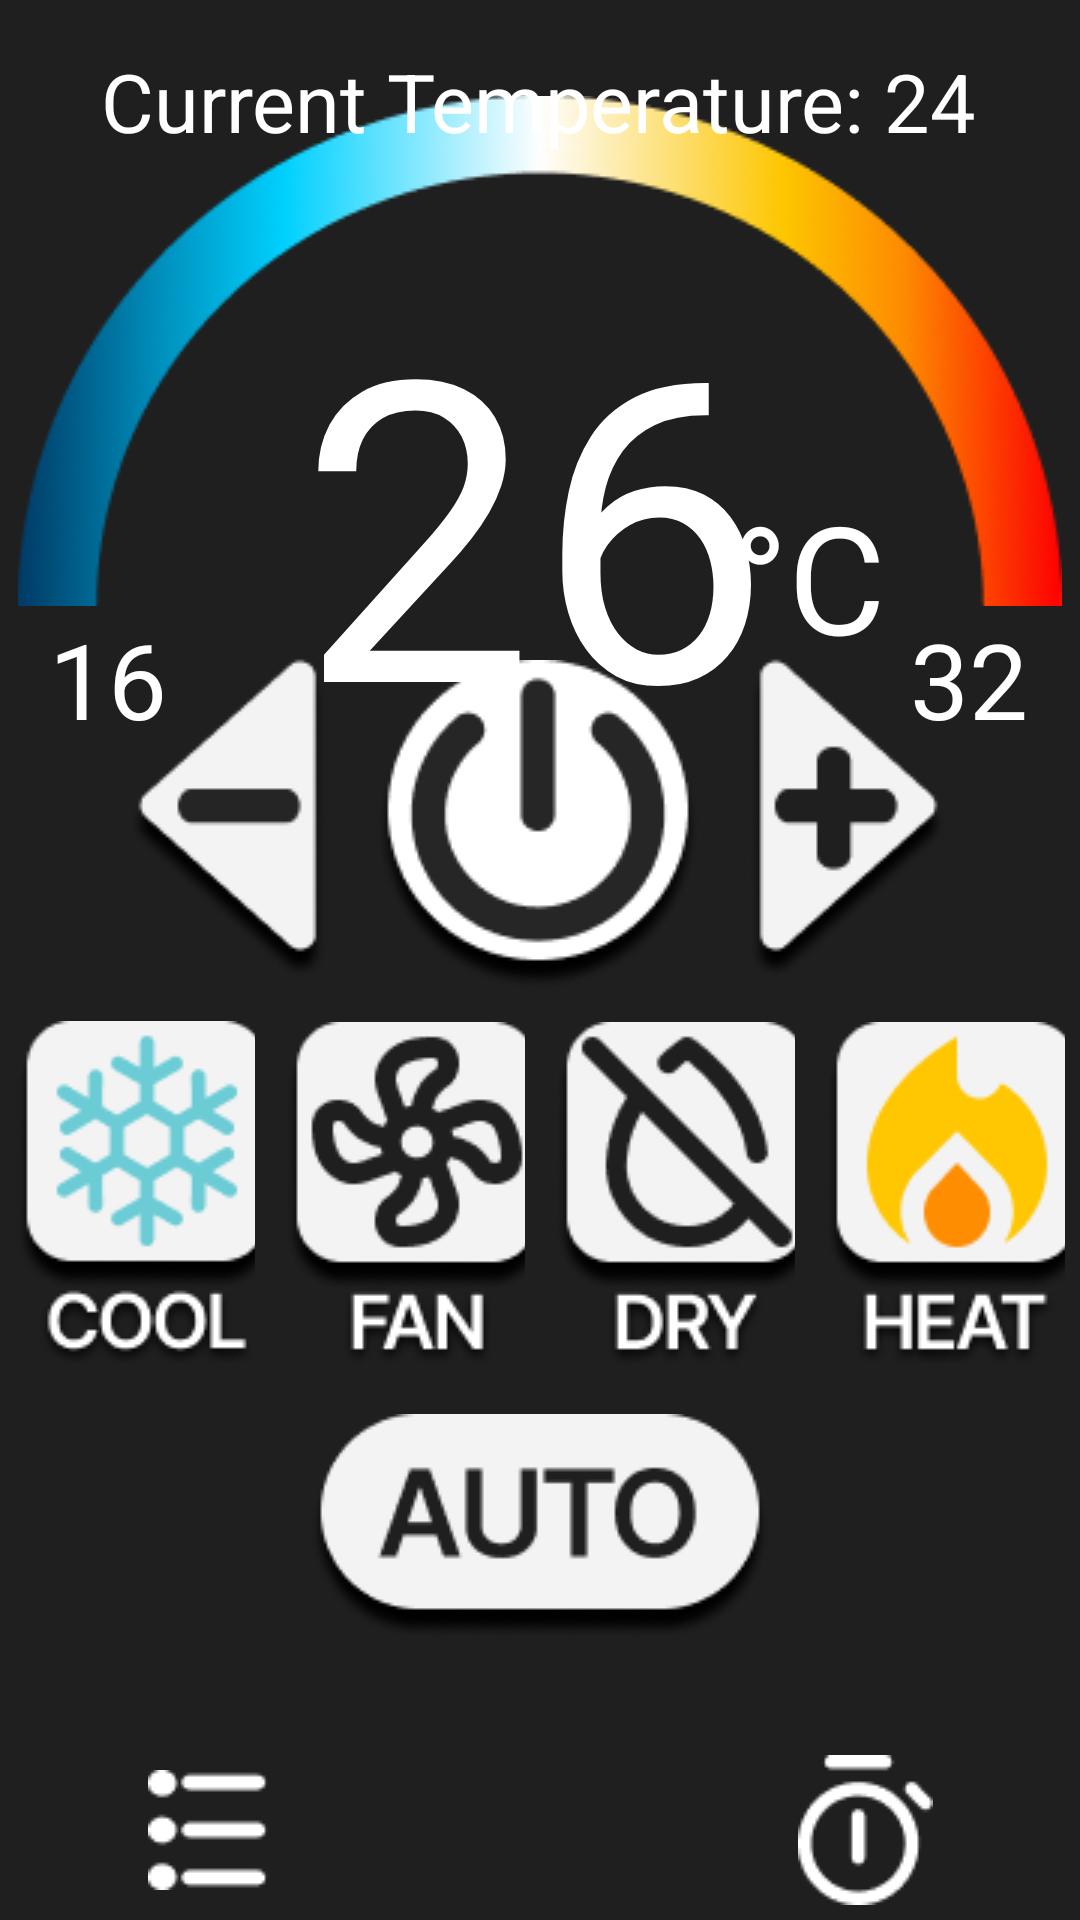

Here is an Android app screen rendered from its layout file. Give the layout XML and the strings, colors and styles it references.
<!-- AndroidManifest.xml: activity theme Theme.AControl.NoActionBar -->
<!-- res/layout/activity_main.xml -->
<?xml version="1.0" encoding="utf-8"?>
<androidx.constraintlayout.widget.ConstraintLayout xmlns:android="http://schemas.android.com/apk/res/android"
    xmlns:app="http://schemas.android.com/apk/res-auto"
    xmlns:tools="http://schemas.android.com/tools"
    android:id="@+id/coordinatorLayout"
    android:background="#1f1f1f"
    android:layout_width="match_parent"
    android:layout_height="match_parent"
    tools:context=".MainActivity">

    

    <ImageView
        android:id="@+id/indicator"
        android:layout_width="wrap_content"
        android:layout_height="wrap_content"
        android:layout_marginBottom="12dp"
        android:src="@drawable/icon_indicator"
        app:layout_constraintBottom_toTopOf="@+id/PowerBtn"
        app:layout_constraintEnd_toEndOf="parent"
        app:layout_constraintHorizontal_bias="0.492"
        app:layout_constraintStart_toStartOf="parent"
        app:layout_constraintTop_toTopOf="parent"
        app:layout_constraintVertical_bias="0.842" />

    <TextView
        android:id="@+id/TxtMinTemp"
        android:layout_width="wrap_content"
        android:layout_height="wrap_content"
        android:text="16"
        android:textColor="#FFFFFF"
        android:textSize="35sp"
        app:layout_constraintBottom_toBottomOf="parent"
        app:layout_constraintEnd_toEndOf="parent"
        app:layout_constraintHorizontal_bias="0.051"
        app:layout_constraintStart_toStartOf="parent"
        app:layout_constraintTop_toTopOf="parent"
        app:layout_constraintVertical_bias="0.342" />

    <TextView
        android:id="@+id/TxtMaxTemp"
        android:layout_width="wrap_content"
        android:layout_height="wrap_content"
        android:text="32"
        android:textColor="#FFFFFF"
        android:textSize="35sp"
        app:layout_constraintBottom_toBottomOf="parent"
        app:layout_constraintEnd_toEndOf="parent"
        app:layout_constraintHorizontal_bias="0.946"
        app:layout_constraintStart_toStartOf="parent"
        app:layout_constraintTop_toTopOf="parent"
        app:layout_constraintVertical_bias="0.342" />

    <TextView
        android:id="@+id/TxtCurrentTemp"
        style="@style/Widget.AppCompat.TextView"
        android:layout_width="wrap_content"
        android:layout_height="wrap_content"
        android:text="Current Temperature: 24"
        android:textColor="#FFFFFF"
        android:textSize="27sp"
        android:textStyle="normal"
        app:layout_constraintBottom_toTopOf="@+id/PowerBtn"
        app:layout_constraintEnd_toEndOf="parent"
        app:layout_constraintHorizontal_bias="0.495"
        app:layout_constraintStart_toStartOf="parent"
        app:layout_constraintTop_toTopOf="parent"
        app:layout_constraintVertical_bias="0.085" />

    <ImageView
        android:id="@+id/PowerBtn"
        android:layout_width="wrap_content"
        android:layout_height="wrap_content"
        android:background="#00FFFFFF"
        android:src="@drawable/selector_toggle_button"
        app:layout_constraintBottom_toBottomOf="parent"
        app:layout_constraintEnd_toEndOf="parent"
        app:layout_constraintHorizontal_bias="0.498"
        app:layout_constraintStart_toStartOf="parent"
        app:layout_constraintTop_toTopOf="parent"
        app:layout_constraintVertical_bias="0.415" />

    <TextView
        android:id="@+id/CurrentTempNumber"
        android:layout_width="160dp"
        android:layout_height="160dp"
        android:text="26"
        android:textColor="#FFFFFF"
        android:textSize="140sp"
        app:layout_constraintBottom_toBottomOf="parent"
        app:layout_constraintEnd_toEndOf="parent"
        app:layout_constraintHorizontal_bias="0.498"
        app:layout_constraintStart_toStartOf="parent"
        app:layout_constraintTop_toTopOf="parent"
        app:layout_constraintVertical_bias="0.165" />

    <TextView
        android:id="@+id/Celsius"
        android:layout_width="wrap_content"
        android:layout_height="wrap_content"
        android:text="°C"
        android:textColor="#FFFFFF"
        android:textSize="50sp"
        app:layout_constraintBottom_toBottomOf="parent"
        app:layout_constraintEnd_toEndOf="parent"
        app:layout_constraintHorizontal_bias="0.791"
        app:layout_constraintStart_toStartOf="parent"
        app:layout_constraintTop_toTopOf="parent"
        app:layout_constraintVertical_bias="0.277" />

    <ImageView
        android:id="@+id/TempMinusBtn"
        android:layout_width="wrap_content"
        android:layout_height="wrap_content"
        android:background="#00FFFFFF"
        android:onClick="decreaseInteger"
        android:src="@drawable/selector_pressed_minus_button"
        app:layout_constraintBottom_toBottomOf="parent"
        app:layout_constraintEnd_toStartOf="@+id/PowerBtn"
        app:layout_constraintHorizontal_bias="1.0"
        app:layout_constraintStart_toStartOf="parent"
        app:layout_constraintTop_toTopOf="parent"
        app:layout_constraintVertical_bias="0.4" />

    <ImageView
        android:id="@+id/TempPlusBtn"
        android:layout_width="wrap_content"
        android:layout_height="wrap_content"
        android:background="#00FFFFFF"
        android:onClick="increaseInteger"
        android:src="@drawable/selector_pressed_plus_button"
        app:layout_constraintBottom_toBottomOf="parent"
        app:layout_constraintEnd_toEndOf="parent"
        app:layout_constraintHorizontal_bias="0.0"
        app:layout_constraintStart_toEndOf="@+id/PowerBtn"
        app:layout_constraintTop_toTopOf="parent"
        app:layout_constraintVertical_bias="0.4" />

    <TextView
        android:id="@+id/txtCurrentMode"
        style="@style/Widget.AppCompat.TextView"
        android:layout_width="wrap_content"
        android:layout_height="wrap_content"
        android:layout_marginTop="344dp"
        android:text="Current Mode: "
        android:textColor="#FFFFFF"
        android:textSize="27sp"
        android:textStyle="normal"
        app:layout_constraintBottom_toTopOf="@+id/modeMenu"
        app:layout_constraintEnd_toEndOf="parent"
        app:layout_constraintHorizontal_bias="0.366"
        app:layout_constraintStart_toStartOf="parent"
        app:layout_constraintTop_toTopOf="parent"
        app:layout_constraintVertical_bias="1.0" />

    <TextView
        android:id="@+id/CurrentModeVal"
        style="@style/Widget.AppCompat.TextView"
        android:layout_width="wrap_content"
        android:layout_height="wrap_content"
        android:layout_marginTop="344dp"
        android:text="AUTO"
        android:textColor="#FFFFFF"
        android:textSize="27sp"
        android:textStyle="normal|bold"
        app:layout_constraintBottom_toTopOf="@+id/modeMenu"
        app:layout_constraintEnd_toEndOf="parent"
        app:layout_constraintHorizontal_bias="0.0"
        app:layout_constraintStart_toEndOf="@+id/txtCurrentMode"
        app:layout_constraintTop_toTopOf="parent"
        app:layout_constraintVertical_bias="1.0" />

    <RadioGroup
        android:id="@+id/modeMenu"
        android:layout_height="wrap_content"
        android:layout_width="match_parent"
        app:layout_constraintBottom_toBottomOf="parent"
        app:layout_constraintEnd_toEndOf="parent"
        app:layout_constraintHorizontal_bias="0.0"
        app:layout_constraintStart_toStartOf="parent"
        app:layout_constraintTop_toTopOf="parent"
        app:layout_constraintVertical_bias="0.8">

        <LinearLayout
            android:layout_width="match_parent"
            android:layout_height="wrap_content"
            android:layout_gravity="center"
            android:orientation="vertical">

            <LinearLayout
                android:layout_width="match_parent"
                android:layout_height="wrap_content"
                android:orientation="horizontal"
                android:weightSum="4">


                <RadioButton
                    android:id="@+id/Cool"
                    android:layout_width="wrap_content"
                    android:layout_height="wrap_content"
                    android:onClick="modeCool"
                    android:layout_margin="5dp"
                    android:layout_weight="1"
                    android:button="@drawable/selector_cool_mode" />

                <RadioButton
                    android:id="@+id/Fan"
                    android:layout_width="wrap_content"
                    android:layout_height="wrap_content"
                    android:onClick="modeFan"
                    android:layout_margin="5dp"
                    android:layout_weight="1"
                    android:button="@drawable/selector_fan_mode" />

                <RadioButton
                    android:id="@+id/Dry"
                    android:layout_width="wrap_content"
                    android:layout_height="wrap_content"
                    android:onClick="modeDry"
                    android:layout_margin="5dp"
                    android:layout_weight="1"
                    android:button="@drawable/selector_dry_mode" />

                <RadioButton
                    android:id="@+id/Heat"
                    android:layout_width="wrap_content"
                    android:layout_height="wrap_content"
                    android:onClick="modeHeat"
                    android:layout_margin="5dp"
                    android:layout_weight="1"
                    android:button="@drawable/selector_heat_mode" />

            </LinearLayout>

            <LinearLayout
                android:layout_width="match_parent"
                android:layout_height="wrap_content"
                android:gravity="center"
                android:orientation="vertical">

                <RadioButton
                    android:id="@+id/Auto"
                    android:layout_width="wrap_content"
                    android:layout_height="wrap_content"
                    android:onClick="modeAuto"
                    android:layout_margin="10dp"
                    android:layout_weight="1"
                    android:button="@drawable/selector_auto_mode"
                    android:gravity="center" />

            </LinearLayout>
        </LinearLayout>
    </RadioGroup>

    <LinearLayout
        android:layout_width="match_parent"
        android:layout_height="50dp"
        android:layout_gravity="bottom"
        android:orientation="horizontal"
        android:weightSum="3"
        android:layout_margin="5dp"
        app:layout_constraintBottom_toBottomOf="parent"
        app:layout_constraintEnd_toEndOf="parent"
        app:layout_constraintHorizontal_bias="0.0"
        app:layout_constraintStart_toStartOf="parent"
        app:layout_constraintTop_toTopOf="@+id/TxtCurrentTemp"
        app:layout_constraintVertical_bias="1.0">

        <ImageButton
            android:id="@+id/More"
            android:layout_width="wrap_content"
            android:layout_height="50dp"
            android:background="#1f1f1f"
            android:layout_weight="1"
            android:src="@drawable/btn_more"
            tools:layout_editor_absoluteX="0dp"
            tools:layout_editor_absoluteY="707dp" />

        <ImageButton
            android:id="@+id/Home"
            android:layout_width="wrap_content"
            android:layout_height="50dp"
            android:background="#1f1f1f"
            android:layout_weight="1"
            android:src="@drawable/btn_home" />

        <ImageButton
            android:id="@+id/Timer"
            android:layout_width="wrap_content"
            android:layout_height="50dp"
            android:background="#1f1f1f"
            android:layout_weight="1"
            android:src="@drawable/btn_timer" />
    </LinearLayout>
</androidx.constraintlayout.widget.ConstraintLayout >
<!-- resources referenced by this layout -->
<resources>
  <!-- drawable btn_more: png bitmap (drawable, 563 bytes) -->
  <!-- drawable btn_timer: png bitmap (drawable, 904 bytes) -->
  <!-- drawable icon_indicator: png bitmap (drawable, 18439 bytes) -->
  <!-- drawable selector_auto_mode (drawable) -->
  <?xml version = "1.0" encoding = "utf-8"?>
  <selector xmlns:android="http://schemas.android.com/apk/res/android">
      <item android:state_checked="false"
          android:drawable="@drawable/btn_auto" />
      <item android:state_checked="true"
          android:drawable="@drawable/btn_auto_pressed" />
  </selector>
  <!-- drawable selector_cool_mode (drawable) -->
  <?xml version = "1.0" encoding = "utf-8"?>
  <selector xmlns:android="http://schemas.android.com/apk/res/android">
      <item android:state_checked="false"
          android:drawable="@drawable/btn_cold" />
      <item android:state_checked="true"
          android:drawable="@drawable/btn_cold_pressed" />
  </selector>
  <!-- drawable selector_dry_mode (drawable) -->
  <?xml version = "1.0" encoding = "utf-8"?>
  <selector xmlns:android="http://schemas.android.com/apk/res/android">
      <item android:state_checked="false"
          android:drawable="@drawable/btn_dry" />
      <item android:state_checked="true"
          android:drawable="@drawable/btn_dry_pressed" />
  </selector>
  <!-- drawable selector_fan_mode (drawable) -->
  <?xml version = "1.0" encoding = "utf-8"?>
  <selector xmlns:android="http://schemas.android.com/apk/res/android">
      <item android:state_checked="false"
          android:drawable="@drawable/btn_fan" />
      <item android:state_checked="true"
          android:drawable="@drawable/btn_fan_pressed" />
  </selector>
  <!-- drawable selector_heat_mode (drawable) -->
  <?xml version = "1.0" encoding = "utf-8"?>
  <selector xmlns:android="http://schemas.android.com/apk/res/android">
      <item android:state_checked="false"
          android:drawable="@drawable/btn_heat" />
      <item android:state_checked="true"
          android:drawable="@drawable/btn_heat_pressed" />
  </selector>
  <!-- drawable selector_pressed_minus_button (drawable) -->
  <?xml version = "1.0" encoding = "utf-8"?>
  <selector xmlns:android="http://schemas.android.com/apk/res/android">
      <item android:drawable="@drawable/btn_arrow_left_pressed" android:state_pressed="true" />
      <item android:drawable="@drawable/btn_arrow_left" />
  </selector>
  <!-- drawable selector_pressed_plus_button (drawable) -->
  <?xml version = "1.0" encoding = "utf-8"?>
  <selector xmlns:android="http://schemas.android.com/apk/res/android">
      <item android:drawable="@drawable/btn_arrow_right_pressed" android:state_pressed="true" />
      <item android:drawable="@drawable/btn_arrow_right" />
  </selector>
  <!-- drawable selector_toggle_button (drawable) -->
  <?xml version = "1.0" encoding = "utf-8"?>
  <selector xmlns:android="http://schemas.android.com/apk/res/android">
      <item android:drawable="@drawable/btn_power_pressed" android:state_activated="true" />
      <item android:drawable="@drawable/btn_power" />
  </selector>
  <style name="Theme.AControl.NoActionBar">
          <item name="windowActionBar">false</item>
          <item name="windowNoTitle">true</item>
      </style>
  <!-- drawable btn_auto: png bitmap (drawable, 5321 bytes) -->
  <!-- drawable btn_cold: png bitmap (drawable, 8187 bytes) -->
  <!-- drawable btn_cold_pressed: png bitmap (drawable, 8841 bytes) -->
  <!-- drawable btn_dry: png bitmap (drawable, 7075 bytes) -->
  <!-- drawable btn_dry_pressed: png bitmap (drawable, 7156 bytes) -->
  <!-- drawable btn_fan: png bitmap (drawable, 7390 bytes) -->
  <!-- drawable btn_fan_pressed: png bitmap (drawable, 7114 bytes) -->
  <!-- drawable btn_heat: png bitmap (drawable, 7310 bytes) -->
  <!-- drawable btn_heat_pressed: png bitmap (drawable, 8098 bytes) -->
  <!-- drawable btn_arrow_left: png bitmap (drawable, 3656 bytes) -->
  <!-- drawable btn_arrow_right: png bitmap (drawable, 3780 bytes) -->
  <!-- drawable btn_power: png bitmap (drawable, 6389 bytes) -->
</resources>
